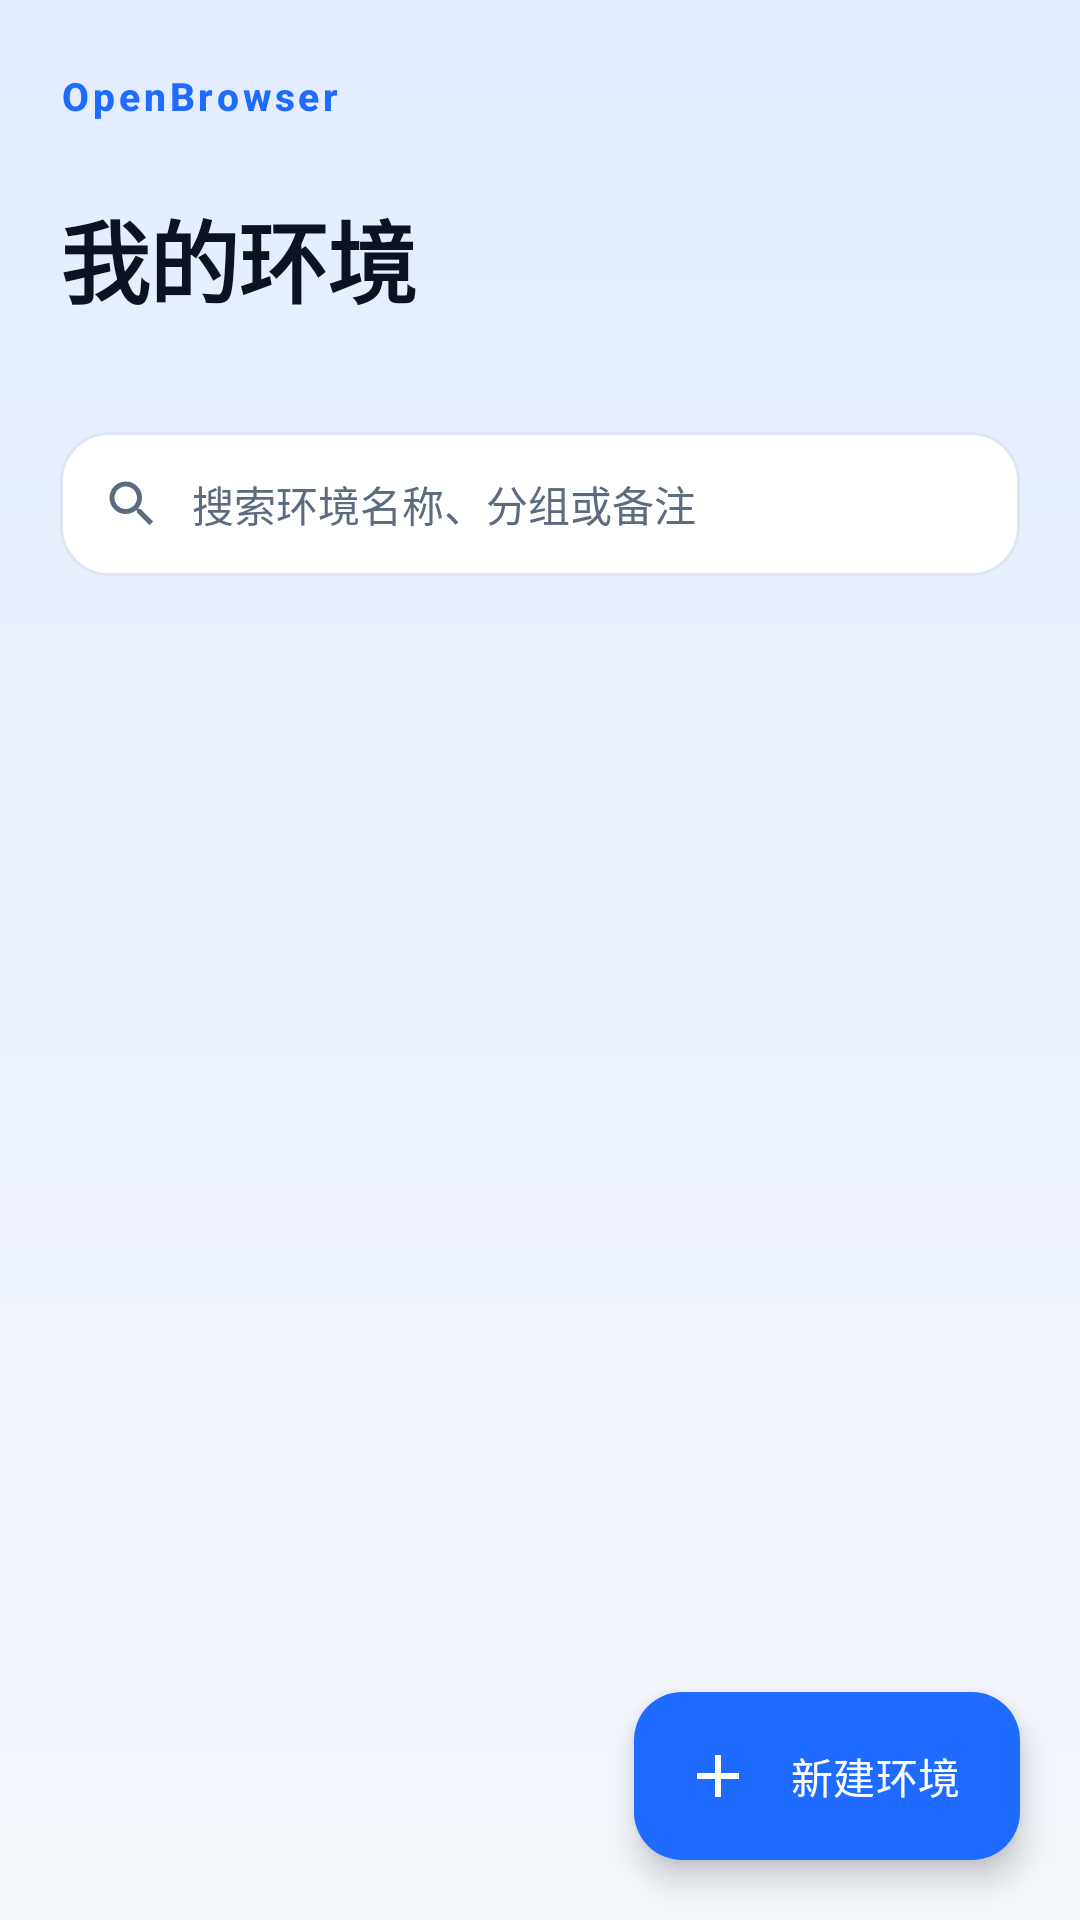

This screen was rendered from an Android layout file. Write that file and the resources it references.
<!-- AndroidManifest.xml: application theme Theme.OpenBrowser -->
<!-- res/layout/activity_main.xml -->
<?xml version="1.0" encoding="utf-8"?>
<androidx.coordinatorlayout.widget.CoordinatorLayout xmlns:android="http://schemas.android.com/apk/res/android"
    xmlns:app="http://schemas.android.com/apk/res-auto"
    android:layout_width="match_parent"
    android:layout_height="match_parent"
    android:focusable="true"
    android:focusableInTouchMode="true">

    <LinearLayout
        android:layout_width="match_parent"
        android:layout_height="match_parent"
        android:orientation="vertical">

        <com.google.android.material.appbar.MaterialToolbar
            android:id="@+id/toolbar"
            android:layout_width="match_parent"
            android:layout_height="?attr/actionBarSize"
            android:background="@android:color/transparent"
            app:contentInsetStart="20dp"
            app:contentInsetStartWithNavigation="0dp"
            app:title="@string/app_name"
            app:titleTextAppearance="@style/TextAppearance.OpenBrowser.ToolbarBrand"
            app:titleTextColor="@color/deck_accent" />

        <LinearLayout
            android:id="@+id/header"
            android:layout_width="match_parent"
            android:layout_height="wrap_content"
            android:orientation="vertical"
            android:paddingStart="20dp"
            android:paddingTop="0dp"
            android:paddingEnd="20dp"
            android:paddingBottom="4dp">

            <TextView
                android:id="@+id/tvHeadline"
                style="@style/TextAppearance.OpenBrowser.Headline"
                android:layout_width="match_parent"
                android:layout_height="wrap_content"
                android:text="@string/main_headline" />

            <TextView
                android:id="@+id/tvStats"
                android:layout_width="match_parent"
                android:layout_height="wrap_content"
                android:layout_marginTop="6dp"
                android:textAppearance="?attr/textAppearanceBodyMedium"
                android:textColor="?attr/colorOnSurfaceVariant"
                android:textSize="12sp" />
        </LinearLayout>

        <EditText
            android:id="@+id/etSearch"
            android:layout_width="match_parent"
            android:layout_height="48dp"
            android:layout_marginStart="20dp"
            android:layout_marginTop="10dp"
            android:layout_marginEnd="20dp"
            android:background="@drawable/bg_search"
            android:drawableStart="@drawable/ic_search"
            android:drawablePadding="10dp"
            android:gravity="center_vertical"
            android:hint="@string/search_hint"
            android:imeOptions="actionSearch"
            android:importantForAutofill="no"
            android:inputType="text"
            android:maxLines="1"
            android:paddingStart="14dp"
            android:paddingEnd="14dp"
            android:textColor="?attr/colorOnSurface"
            android:textColorHint="?attr/colorOnSurfaceVariant"
            android:textSize="14sp" />

        <FrameLayout
            android:layout_width="match_parent"
            android:layout_height="0dp"
            android:layout_weight="1">

            <androidx.recyclerview.widget.RecyclerView
                android:id="@+id/recyclerView"
                android:layout_width="match_parent"
                android:layout_height="match_parent"
                android:clipToPadding="false"
                android:paddingStart="16dp"
                android:paddingTop="12dp"
                android:paddingEnd="16dp"
                android:paddingBottom="110dp" />

            <LinearLayout
                android:id="@+id/emptyView"
                android:layout_width="match_parent"
                android:layout_height="match_parent"
                android:gravity="center"
                android:orientation="vertical"
                android:paddingStart="40dp"
                android:paddingEnd="40dp"
                android:paddingBottom="60dp"
                android:visibility="gone">

                <FrameLayout
                    android:layout_width="76dp"
                    android:layout_height="76dp"
                    android:background="@drawable/bg_icon_circle">

                    <ImageView
                        android:layout_width="30dp"
                        android:layout_height="30dp"
                        android:layout_gravity="center"
                        android:contentDescription="@null"
                        android:src="@drawable/ic_layers" />
                </FrameLayout>

                <TextView
                    android:id="@+id/tvEmptyTitle"
                    android:layout_width="wrap_content"
                    android:layout_height="wrap_content"
                    android:layout_marginTop="20dp"
                    android:text="@string/empty_title"
                    android:textAppearance="?attr/textAppearanceTitleLarge"
                    android:textStyle="bold" />

                <TextView
                    android:id="@+id/tvEmptyHint"
                    android:layout_width="match_parent"
                    android:layout_height="wrap_content"
                    android:layout_marginTop="8dp"
                    android:gravity="center"
                    android:lineSpacingExtra="3dp"
                    android:text="@string/empty_hint"
                    android:textAppearance="?attr/textAppearanceBodyMedium"
                    android:textColor="?attr/colorOnSurfaceVariant" />

                <com.google.android.material.button.MaterialButton
                    android:id="@+id/btnEmptyCreate"
                    style="@style/Widget.OpenBrowser.Button.Primary"
                    android:layout_width="wrap_content"
                    android:layout_height="wrap_content"
                    android:layout_marginTop="22dp"
                    android:text="@string/empty_cta"
                    app:icon="@drawable/ic_add"
                    app:iconGravity="textStart" />
            </LinearLayout>
        </FrameLayout>
    </LinearLayout>

    <com.google.android.material.floatingactionbutton.ExtendedFloatingActionButton
        android:id="@+id/fab"
        android:layout_width="wrap_content"
        android:layout_height="wrap_content"
        android:layout_gravity="bottom|end"
        android:layout_margin="20dp"
        android:text="@string/action_new_profile"
        android:textColor="@color/deck_on_accent"
        app:backgroundTint="@color/deck_accent"
        app:icon="@drawable/ic_add"
        app:iconTint="@color/deck_on_accent"
        app:rippleColor="@color/deck_accent_soft" />
</androidx.coordinatorlayout.widget.CoordinatorLayout>
<!-- resources referenced by this layout -->
<resources>
  <color name="deck_accent">#1F6BFF</color>
  <color name="deck_accent_soft">#1A1F6BFF</color>
  <color name="deck_on_accent">#FFFFFF</color>
  <!-- drawable bg_icon_circle (drawable) -->
  <?xml version="1.0" encoding="utf-8"?>
  <shape xmlns:android="http://schemas.android.com/apk/res/android"
      android:shape="oval">
      <gradient
          android:angle="45"
          android:endColor="@color/deck_accent_2"
          android:startColor="@color/deck_accent" />
  </shape>
  <!-- drawable ic_add (drawable) -->
  <?xml version="1.0" encoding="utf-8"?>
  <vector xmlns:android="http://schemas.android.com/apk/res/android"
      android:width="24dp"
      android:height="24dp"
      android:viewportWidth="24"
      android:viewportHeight="24">
      <path
          android:fillColor="@color/deck_on_accent"
          android:pathData="M19,13h-6v6h-2v-6H5v-2h6V5h2v6h6v2z" />
  </vector>
  <!-- drawable ic_layers (drawable) -->
  <?xml version="1.0" encoding="utf-8"?>
  <vector xmlns:android="http://schemas.android.com/apk/res/android"
      android:width="28dp"
      android:height="28dp"
      android:viewportWidth="24"
      android:viewportHeight="24">
      <path
          android:fillColor="#FFFFFF"
          android:pathData="M11.99,18.54l-7.37,-5.73L3,14.07l9,7 9,-7 -1.63,-1.27 -7.38,5.74zM12,16l7.36,-5.73L21,9l-9,-7 -9,7 1.63,1.27L12,16z" />
  </vector>
  <string name="action_new_profile">新建环境</string>
  <string name="app_name">OpenBrowser</string>
  <string name="empty_cta">创建第一个环境</string>
  <string name="empty_hint">点击右下角“新建环境”，创建一套独立的 Cookie、缓存与指纹配置。</string>
  <string name="empty_title">还没有环境</string>
  <string name="main_headline">我的环境</string>
  <string name="search_hint">搜索环境名称、分组或备注</string>
  <style name="TextAppearance.OpenBrowser.Headline" parent="TextAppearance.Material3.HeadlineMedium">
          <item name="android:textSize">30sp</item>
          <item name="android:textStyle">bold</item>
          <item name="android:letterSpacing">-0.01</item>
          <item name="android:textColor">?attr/colorOnSurface</item>
      </style>
  <style name="TextAppearance.OpenBrowser.ToolbarBrand" parent="TextAppearance.Material3.LabelMedium">
          <item name="android:textSize">13sp</item>
          <item name="android:textStyle">bold</item>
          <item name="android:letterSpacing">0.1</item>
      </style>
  <style name="Theme.OpenBrowser" parent="Theme.OpenBrowser.Base">
          <item name="android:windowLightStatusBar">true</item>
          <item name="android:windowLightNavigationBar">true</item>
      </style>
  <color name="deck_accent_2">#0E9CFF</color>
  <color name="deck_text_dim">#5C6B80</color>
  <color name="deck_text">#0B1220</color>
  <color name="deck_good">#0F8A4C</color>
  <color name="deck_surface">#FFFFFF</color>
  <color name="deck_surface_alt">#EDF2FA</color>
  <color name="deck_line_strong">#C7D3E4</color>
  <color name="deck_line">#DFE6F1</color>
  <color name="deck_accent_soft_2">#0D1F6BFF</color>
  <color name="deck_danger">#D93A3A</color>
  <color name="deck_bg">#F4F7FC</color>
  <!-- drawable bg_app (drawable) -->
  <?xml version="1.0" encoding="utf-8"?>
  <shape xmlns:android="http://schemas.android.com/apk/res/android"
      android:shape="rectangle">
      <gradient
          android:angle="270"
          android:endColor="@color/deck_bg"
          android:startColor="@color/deck_bg_glow" />
  </shape>
  <style name="Animation.OpenBrowser.Activity" parent="@android:style/Animation.Activity">
          <item name="android:activityOpenEnterAnimation">@anim/slide_in_right</item>
          <item name="android:activityOpenExitAnimation">@anim/fade_out_slight</item>
          <item name="android:activityCloseEnterAnimation">@anim/fade_in_slight</item>
          <item name="android:activityCloseExitAnimation">@anim/slide_out_right</item>
      </style>
  <color name="deck_bg_glow">#E3EDFF</color>
</resources>
